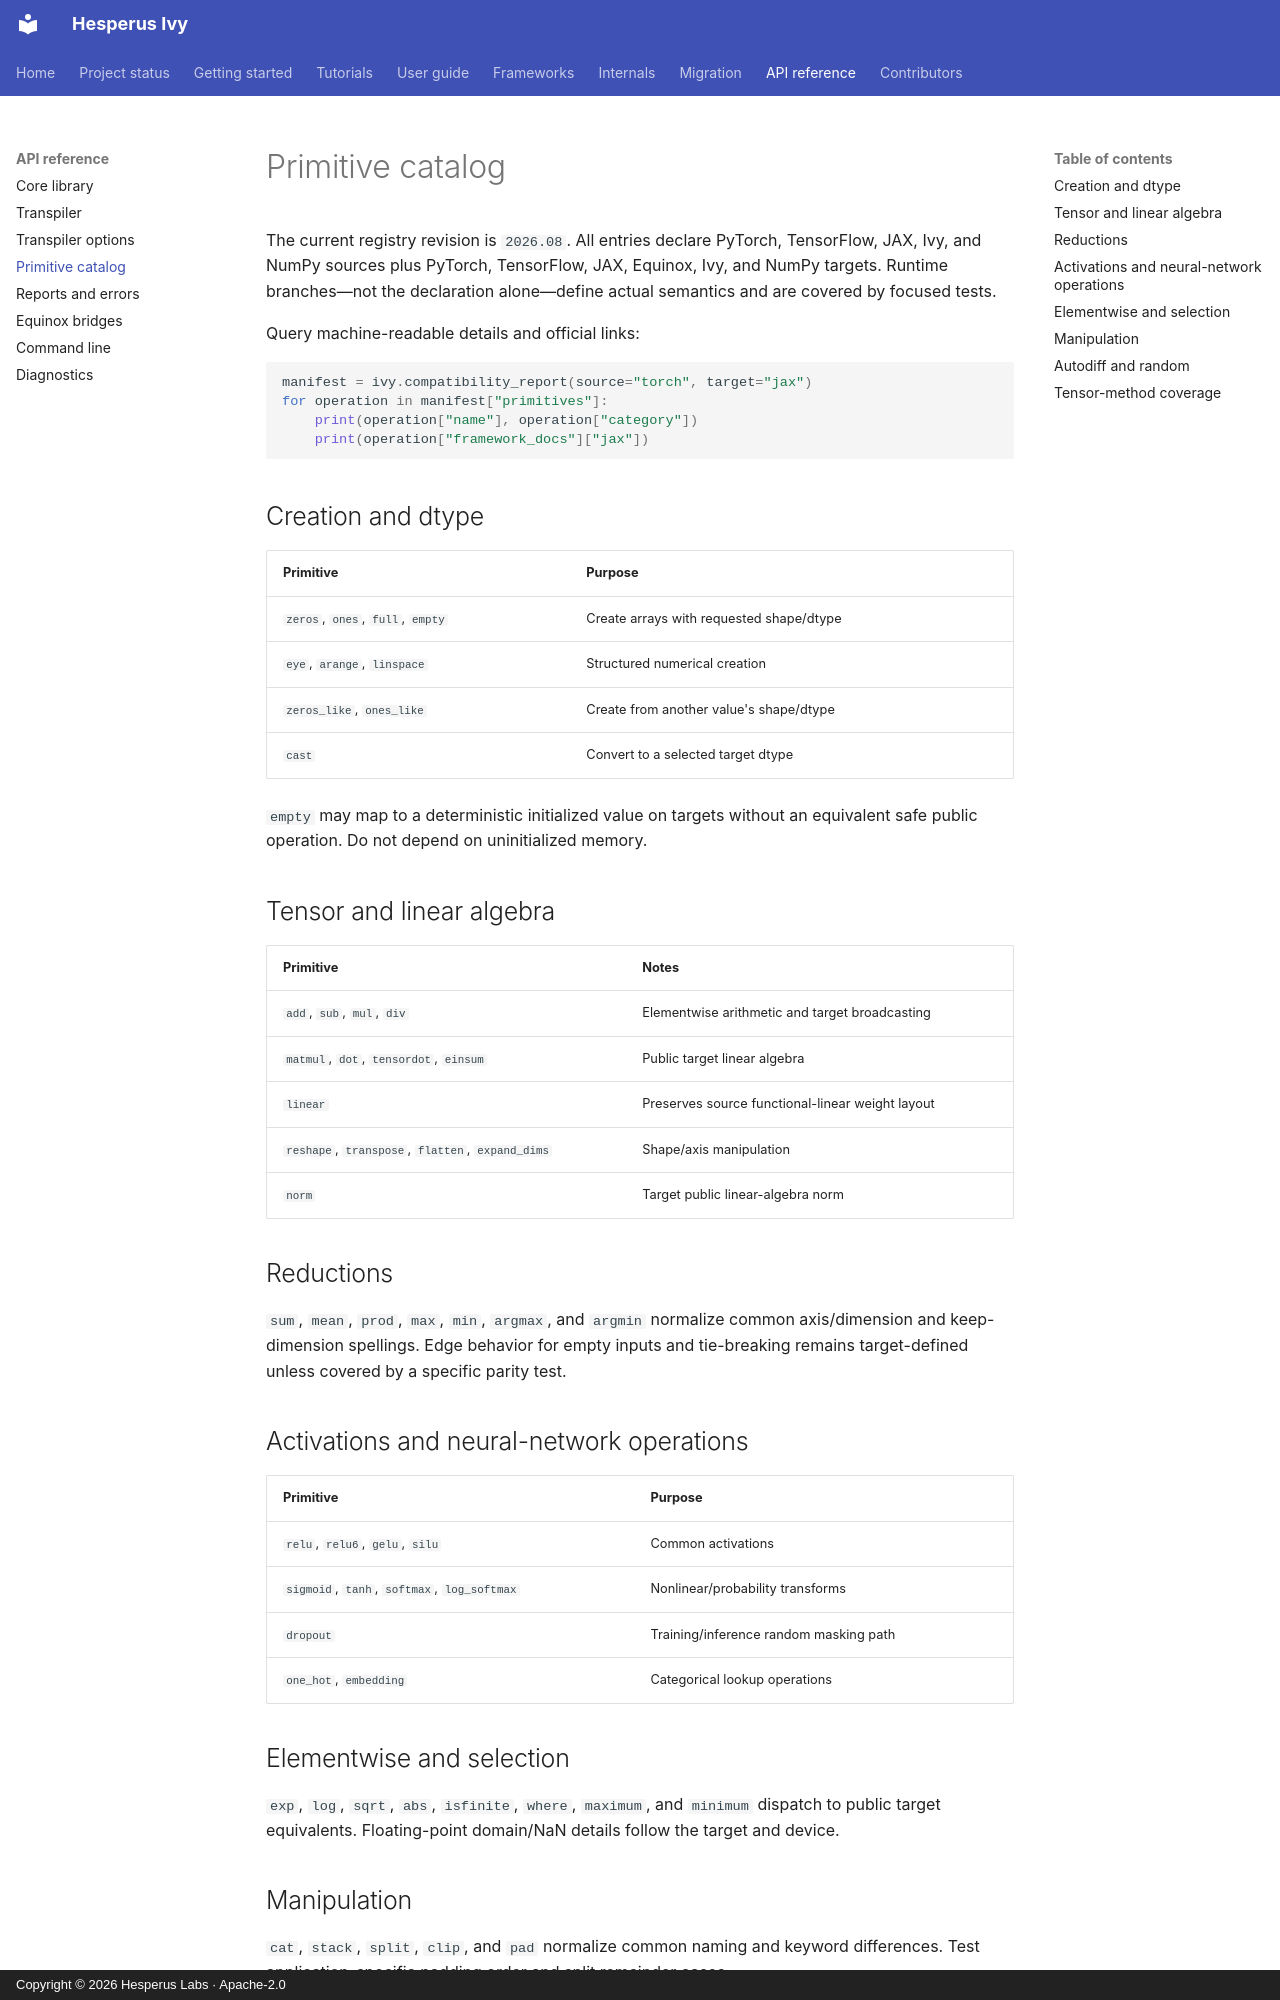

repository: Hesperus-Labs/Ivy · page: reference/primitives/index.html · generator: mkdocs · copyright: Copyright © 2026 Hesperus Labs · Apache-2.0

# Primitive catalog

The current registry revision is `2026.08`. All entries declare PyTorch,
TensorFlow, JAX, Ivy, and NumPy sources plus PyTorch, TensorFlow, JAX, Equinox,
Ivy, and NumPy targets. Runtime branches—not the declaration alone—define
actual semantics and are covered by focused tests.

Query machine-readable details and official links:

```python
manifest = ivy.compatibility_report(source="torch", target="jax")
for operation in manifest["primitives"]:
    print(operation["name"], operation["category"])
    print(operation["framework_docs"]["jax"])
```

## Creation and dtype

| Primitive | Purpose |
| --- | --- |
| `zeros`, `ones`, `full`, `empty` | Create arrays with requested shape/dtype |
| `eye`, `arange`, `linspace` | Structured numerical creation |
| `zeros_like`, `ones_like` | Create from another value's shape/dtype |
| `cast` | Convert to a selected target dtype |

`empty` may map to a deterministic initialized value on targets without an
equivalent safe public operation. Do not depend on uninitialized memory.

## Tensor and linear algebra

| Primitive | Notes |
| --- | --- |
| `add`, `sub`, `mul`, `div` | Elementwise arithmetic and target broadcasting |
| `matmul`, `dot`, `tensordot`, `einsum` | Public target linear algebra |
| `linear` | Preserves source functional-linear weight layout |
| `reshape`, `transpose`, `flatten`, `expand_dims` | Shape/axis manipulation |
| `norm` | Target public linear-algebra norm |

## Reductions

`sum`, `mean`, `prod`, `max`, `min`, `argmax`, and `argmin` normalize common
axis/dimension and keep-dimension spellings. Edge behavior for empty inputs and
tie-breaking remains target-defined unless covered by a specific parity test.

## Activations and neural-network operations

| Primitive | Purpose |
| --- | --- |
| `relu`, `relu6`, `gelu`, `silu` | Common activations |
| `sigmoid`, `tanh`, `softmax`, `log_softmax` | Nonlinear/probability transforms |
| `dropout` | Training/inference random masking path |
| `one_hot`, `embedding` | Categorical lookup operations |

## Elementwise and selection

`exp`, `log`, `sqrt`, `abs`, `isfinite`, `where`, `maximum`, and `minimum`
dispatch to public target equivalents. Floating-point domain/NaN details follow
the target and device.
